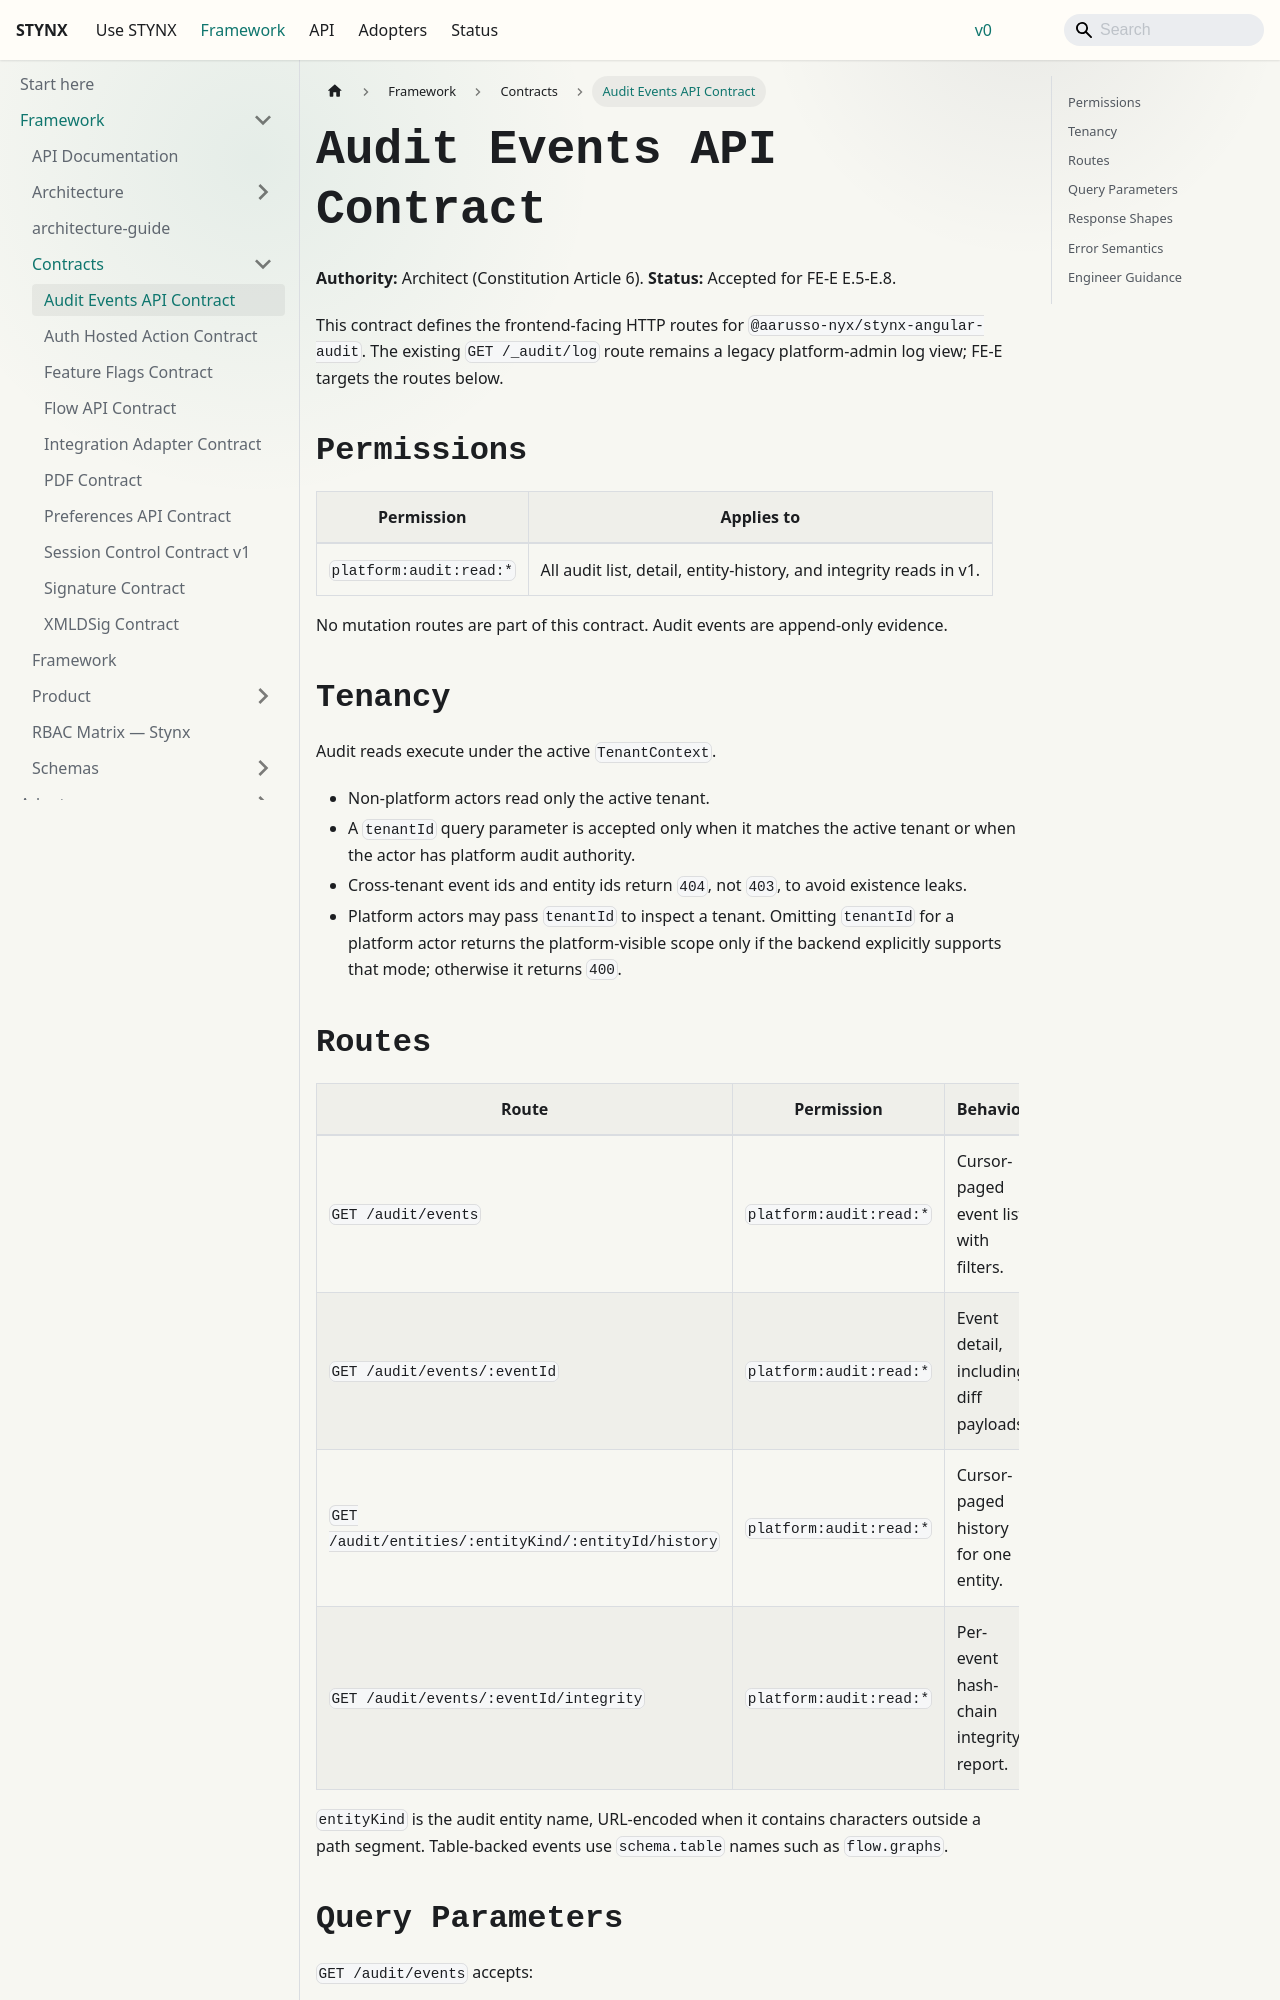

repository: aarusso-nyx/stynx · page: docs/framework/contracts/audit-events-api/index.html · generator: docusaurus

# Audit Events API Contract

**Authority:** Architect (Constitution Article 6).
**Status:** Accepted for FE-E E.5-E.8.

This contract defines the frontend-facing HTTP routes for
`@aarusso-nyx/stynx-angular-audit`. The existing `GET /_audit/log` route remains a
legacy platform-admin log view; FE-E targets the routes below.

## Permissions

| Permission              | Applies to                                                         |
| ----------------------- | ------------------------------------------------------------------ |
| `platform:audit:read:*` | All audit list, detail, entity-history, and integrity reads in v1. |

No mutation routes are part of this contract. Audit events are append-only
evidence.

## Tenancy

Audit reads execute under the active `TenantContext`.

- Non-platform actors read only the active tenant.
- A `tenantId` query parameter is accepted only when it matches the active tenant
  or when the actor has platform audit authority.
- Cross-tenant event ids and entity ids return `404`, not `403`, to avoid
  existence leaks.
- Platform actors may pass `tenantId` to inspect a tenant. Omitting `tenantId`
  for a platform actor returns the platform-visible scope only if the backend
  explicitly supports that mode; otherwise it returns `400`.

## Routes

| Route                                               | Permission              | Behavior                               |
| --------------------------------------------------- | ----------------------- | -------------------------------------- |
| `GET /audit/events`                                 | `platform:audit:read:*` | Cursor-paged event list with filters.  |
| `GET /audit/events/:eventId`                        | `platform:audit:read:*` | Event detail, including diff payloads. |
| `GET /audit/entities/:entityKind/:entityId/history` | `platform:audit:read:*` | Cursor-paged history for one entity.   |
| `GET /audit/events/:eventId/integrity`              | `platform:audit:read:*` | Per-event hash-chain integrity report. |

`entityKind` is the audit entity name, URL-encoded when it contains characters
outside a path segment. Table-backed events use `schema.table` names such as
`flow.graphs`.
